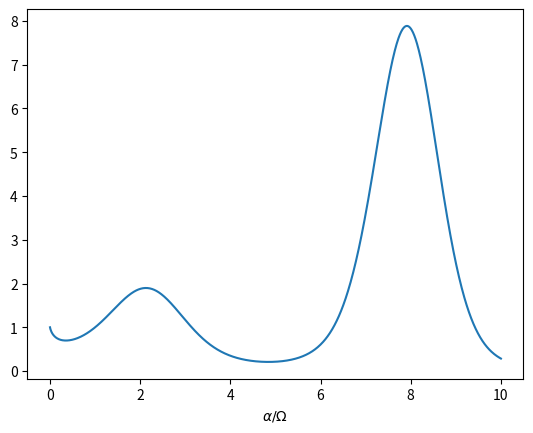

The script that saved this image: (Note: this script raises an exception after producing the figure.)


import matplotlib.pyplot as plt
import numpy as np








x = np.linspace(0, 10, 1000)
y = x ** np.sin(x)


plt.plot(x, y)
plt.xlabel(r"$\alpha / \Omega$")

plt.savefig("build/figures/mattex1.pdf")
